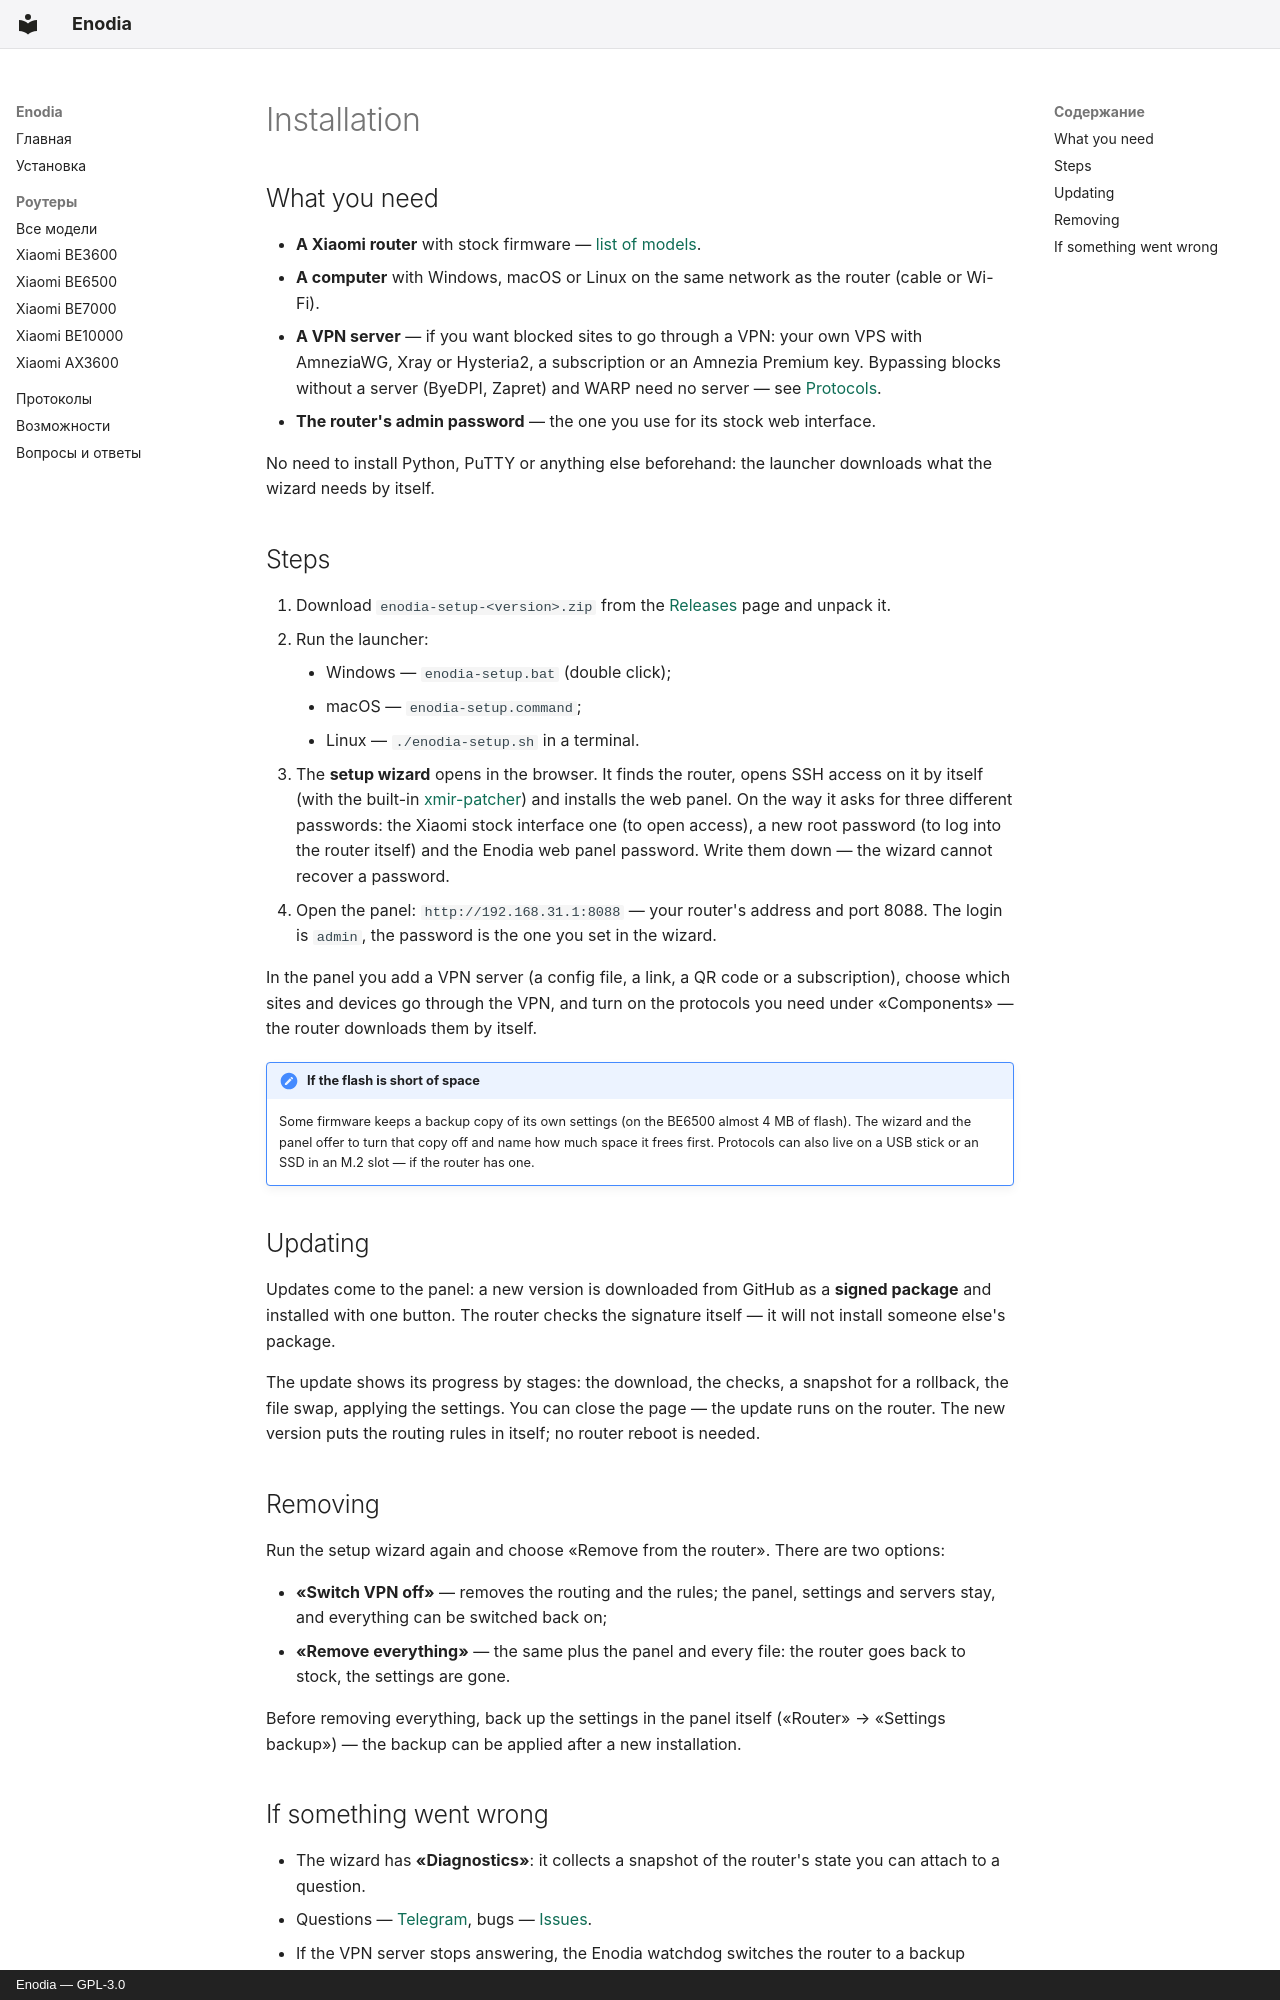

repository: Axel173/enodia · page: install.en/index.html · generator: mkdocs · copyright: Enodia — GPL-3.0

---
title: Installing Enodia on a Xiaomi router — the setup wizard
description: >-
  How to install Enodia on a Xiaomi router with stock firmware: the wizard opens SSH by itself (xmir-patcher) and
  installs the web panel, then the VPN is set up in the browser. Windows, macOS, Linux.
---

# Installation

## What you need

- **A Xiaomi router** with stock firmware — [list of models](routers/index.md).
- **A computer** with Windows, macOS or Linux on the same network as the router (cable or Wi-Fi).
- **A VPN server** — if you want blocked sites to go through a VPN: your own VPS with AmneziaWG, Xray or Hysteria2,
  a subscription or an Amnezia Premium key. Bypassing blocks without a server (ByeDPI, Zapret) and WARP need no
  server — see [Protocols](protocols.md).
- **The router's admin password** — the one you use for its stock web interface.

No need to install Python, PuTTY or anything else beforehand: the launcher downloads what the wizard needs by itself.

## Steps

1. Download `enodia-setup-<version>.zip` from the [Releases](https://github.com/Axel173/enodia/releases) page and
   unpack it.
2. Run the launcher:
    - Windows — `enodia-setup.bat` (double click);
    - macOS — `enodia-setup.command`;
    - Linux — `./enodia-setup.sh` in a terminal.
3. The **setup wizard** opens in the browser. It finds the router, opens SSH access on it by itself (with the built-in
   [xmir-patcher](https://github.com/Axel173/xmir-patcher)) and installs the web panel. On the way it asks for three
   different passwords: the Xiaomi stock interface one (to open access), a new root password (to log into the router
   itself) and the Enodia web panel password. Write them down — the wizard cannot recover a password.
4. Open the panel: `http://192.168.31.1:8088` — your router's address and port 8088. The login is `admin`, the
   password is the one you set in the wizard.

In the panel you add a VPN server (a config file, a link, a QR code or a subscription), choose which sites and devices
go through the VPN, and turn on the protocols you need under «Components» — the router downloads them by itself.

!!! note "If the flash is short of space"
    Some firmware keeps a backup copy of its own settings (on the BE6500 almost 4 MB of flash). The wizard and the
    panel offer to turn that copy off and name how much space it frees first. Protocols can also live on a USB stick
    or an SSD in an M.2 slot — if the router has one.

## Updating

Updates come to the panel: a new version is downloaded from GitHub as a **signed package** and installed with one
button. The router checks the signature itself — it will not install someone else's package.

The update shows its progress by stages: the download, the checks, a snapshot for a rollback, the file swap, applying
the settings. You can close the page — the update runs on the router. The new version puts the routing rules in
itself; no router reboot is needed.

## Removing

Run the setup wizard again and choose «Remove from the router». There are two options:

- **«Switch VPN off»** — removes the routing and the rules; the panel, settings and servers stay, and everything can be
  switched back on;
- **«Remove everything»** — the same plus the panel and every file: the router goes back to stock, the settings are
  gone.

Before removing everything, back up the settings in the panel itself («Router» → «Settings backup») — the backup can
be applied after a new installation.
